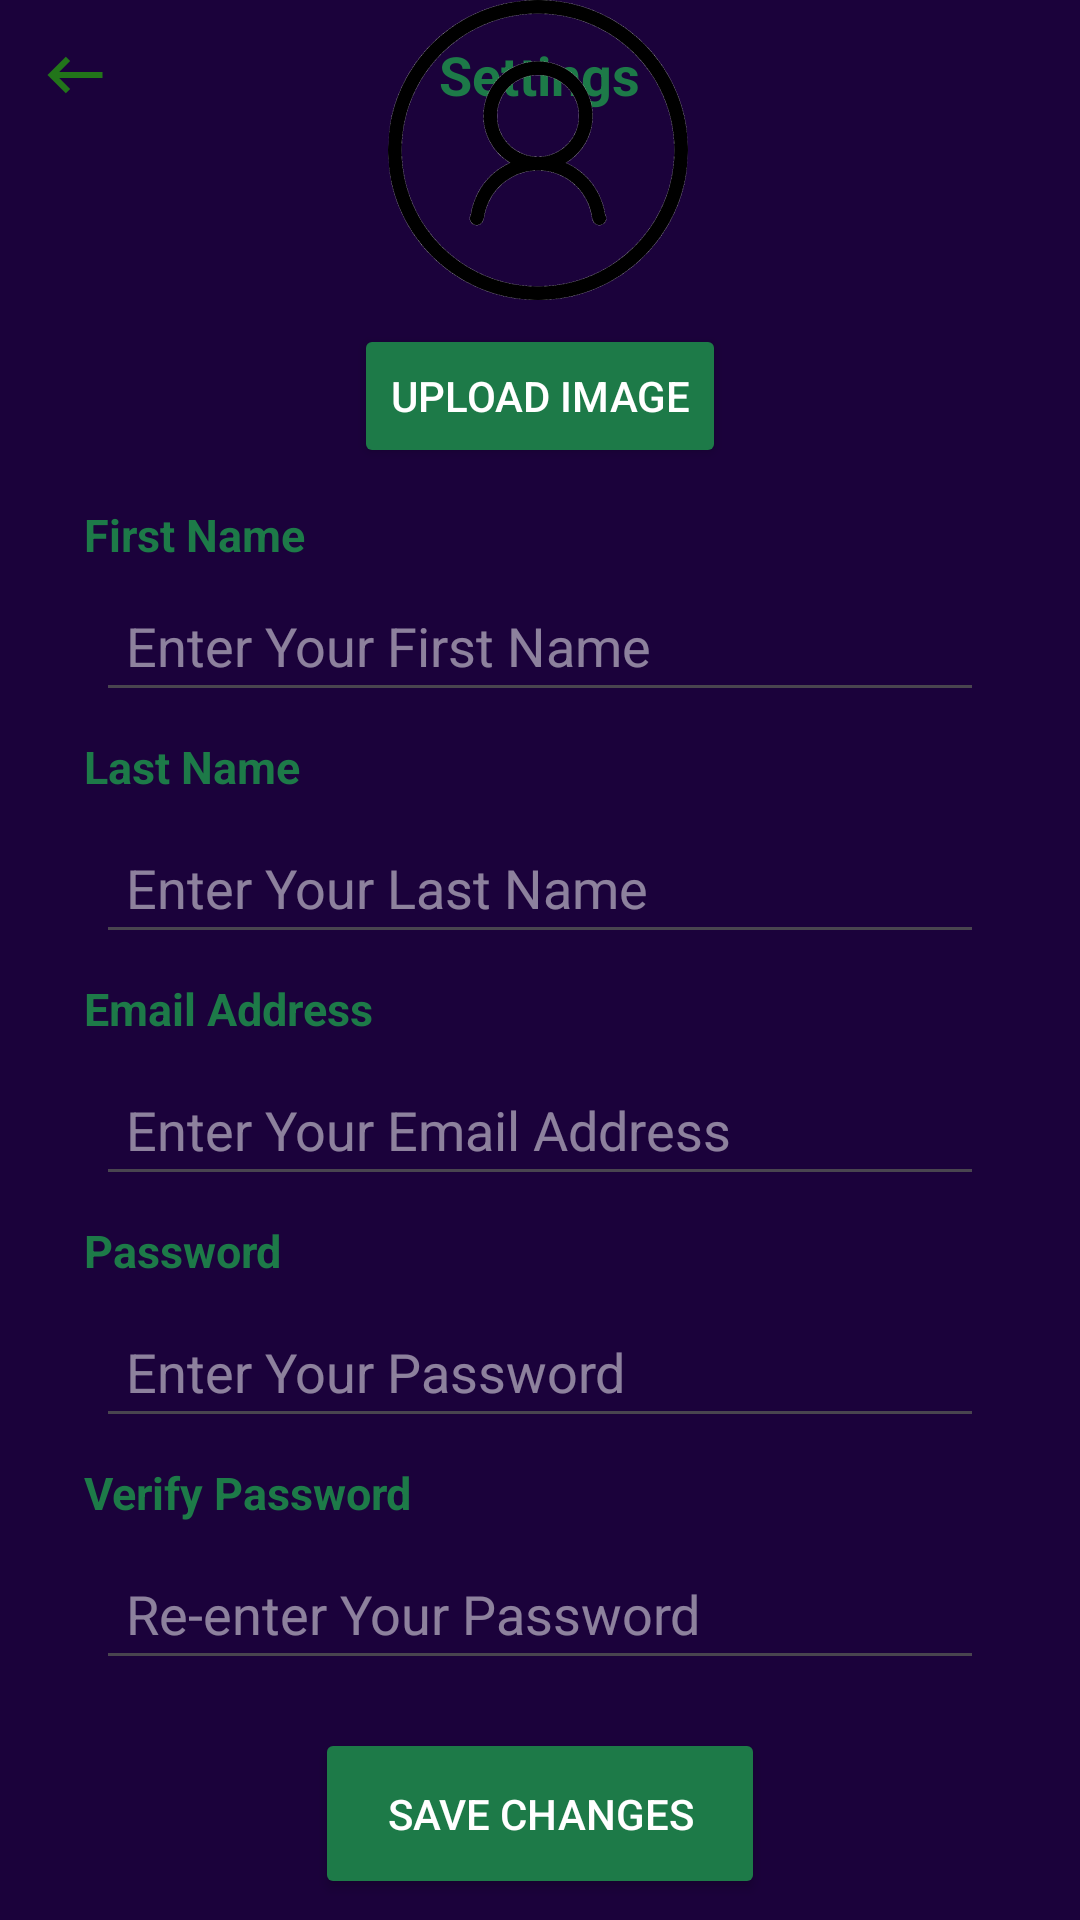

Layout XML and referenced resources for this Android screen:
<!-- AndroidManifest.xml: application theme Theme.TeachAssist -->
<!-- res/layout/fragment_edit_profile.xml -->
<?xml version="1.0" encoding="utf-8"?>
<androidx.constraintlayout.widget.ConstraintLayout
    xmlns:android="http://schemas.android.com/apk/res/android"
    xmlns:app="http://schemas.android.com/apk/res-auto"
    xmlns:tools="http://schemas.android.com/tools"
    android:layout_width="match_parent"
    android:layout_height="match_parent"
    android:background="@color/primary"
    tools:context=".EditProfileFragment">

    <RelativeLayout
        android:layout_width="match_parent"
        android:layout_height="wrap_content">

        <ImageView
            android:layout_width="50dp"
            android:layout_height="50dp"
            android:src="@drawable/backbutton"
            android:id="@+id/backButton"
            android:padding="14dp"/>

        <TextView
            android:layout_width="wrap_content"
            android:layout_height="wrap_content"
            android:text="Settings"
            android:layout_centerInParent="true"
            android:textColor="@color/TeachAssistGreen"
            android:textSize="18sp"
            android:textStyle="bold" />

    </RelativeLayout>

    <ImageView
        android:id="@+id/profile_image"
        android:layout_width="100dp"
        android:layout_height="100dp"
        android:contentDescription="Profile Image"
        android:src="@drawable/file"
        app:layout_constraintEnd_toEndOf="parent"
        app:layout_constraintHorizontal_bias="0.498"
        app:layout_constraintStart_toStartOf="parent"
        tools:layout_editor_absoluteY="50dp" />

    <Button
        android:id="@+id/uploadImageButton"
        android:layout_width="wrap_content"
        android:layout_height="wrap_content"
        android:layout_marginTop="8dp"
        android:text="Upload Image"
        android:textColor="@android:color/white"
        android:backgroundTint="@color/TeachAssistGreen"
        app:layout_constraintEnd_toEndOf="parent"
        app:layout_constraintStart_toStartOf="parent"
        app:layout_constraintTop_toBottomOf="@id/profile_image" />

    
    <TextView
        android:id="@+id/firstname_label"
        android:layout_width="114dp"
        android:layout_height="17dp"
        android:layout_marginStart="28dp"
        android:layout_marginTop="12dp"
        android:text="First Name"
        android:textColor="@color/TeachAssistGreen"
        android:textSize="15sp"
        android:textStyle="bold"
        app:layout_constraintStart_toStartOf="parent"
        app:layout_constraintTop_toBottomOf="@id/uploadImageButton" />

    <EditText
        android:id="@+id/firstname"
        android:layout_width="0dp"
        android:layout_height="wrap_content"
        android:layout_marginTop="8dp"
        android:hint="Enter Your First Name"
        android:padding="10dp"
        android:textColorHint="#80FFFFFF"
        app:layout_constraintStart_toStartOf="parent"
        app:layout_constraintEnd_toEndOf="parent"
        app:layout_constraintTop_toBottomOf="@id/firstname_label"
        android:layout_marginStart="32dp"
        android:layout_marginEnd="32dp"/>



    
    <TextView
        android:id="@+id/lastname_label"
        android:layout_width="wrap_content"
        android:layout_height="wrap_content"
        android:layout_marginStart="28dp"
        android:layout_marginTop="8dp"
        android:text="Last Name"
        android:textStyle="bold"
        android:textColor="@color/TeachAssistGreen"
        android:textSize="15sp"
        app:layout_constraintStart_toStartOf="parent"
        app:layout_constraintTop_toBottomOf="@id/firstname" />

    <EditText
        android:id="@+id/lastname"
        android:layout_width="0dp"
        android:layout_height="wrap_content"
        android:layout_marginTop="8dp"
        android:hint="Enter Your Last Name"
        android:padding="10dp"
        android:textColorHint="#80FFFFFF"
        app:layout_constraintStart_toStartOf="parent"
        app:layout_constraintEnd_toEndOf="parent"
        app:layout_constraintTop_toBottomOf="@id/lastname_label"
        android:layout_marginStart="32dp"
        android:layout_marginEnd="32dp" />

    
    <TextView
        android:id="@+id/email_label"
        android:layout_width="wrap_content"
        android:layout_height="wrap_content"
        android:layout_marginStart="28dp"
        android:layout_marginTop="8dp"
        android:text="Email Address"
        android:textStyle="bold"
        android:textColor="@color/TeachAssistGreen"
        android:textSize="15sp"
        app:layout_constraintStart_toStartOf="parent"
        app:layout_constraintTop_toBottomOf="@id/lastname" />

    <EditText
        android:id="@+id/email"
        android:layout_width="0dp"
        android:layout_height="wrap_content"
        android:layout_marginTop="8dp"
        android:hint="Enter Your Email Address"
        android:inputType="textEmailAddress"
        android:padding="10dp"
        android:textColorHint="#80FFFFFF"
        app:layout_constraintStart_toStartOf="parent"
        app:layout_constraintEnd_toEndOf="parent"
        app:layout_constraintTop_toBottomOf="@id/email_label"
        android:layout_marginStart="32dp"
        android:layout_marginEnd="32dp" />

    
    <TextView
        android:id="@+id/password_label"
        android:layout_width="wrap_content"
        android:layout_height="wrap_content"
        android:layout_marginStart="28dp"
        android:layout_marginTop="8dp"
        android:text="Password"
        android:textColor="@color/TeachAssistGreen"
        android:textStyle="bold"
        android:textSize="15sp"
        app:layout_constraintStart_toStartOf="parent"
        app:layout_constraintTop_toBottomOf="@id/email" />

    <EditText
        android:id="@+id/password"
        android:layout_width="0dp"
        android:layout_height="wrap_content"
        android:layout_marginTop="8dp"
        android:hint="Enter Your Password"
        android:inputType="textPassword"
        android:padding="10dp"
        android:textColorHint="#80FFFFFF"
        app:layout_constraintStart_toStartOf="parent"
        app:layout_constraintEnd_toEndOf="parent"
        app:layout_constraintTop_toBottomOf="@id/password_label"
        android:layout_marginStart="32dp"
        android:layout_marginEnd="32dp" />

    
    <TextView
        android:id="@+id/verify_password_label"
        android:layout_width="wrap_content"
        android:layout_height="wrap_content"
        android:layout_marginStart="28dp"
        android:layout_marginTop="8dp"
        android:text="Verify Password"
        android:textColor="@color/TeachAssistGreen"
        android:textSize="15sp"
        android:textStyle="bold"
        app:layout_constraintStart_toStartOf="parent"
        app:layout_constraintTop_toBottomOf="@id/password" />

    <EditText
        android:id="@+id/verify_password"
        android:layout_width="0dp"
        android:layout_height="wrap_content"
        android:layout_marginTop="8dp"
        android:hint="Re-enter Your Password"
        android:inputType="textPassword"
        android:padding="10dp"
        android:textColorHint="#80FFFFFF"
        app:layout_constraintStart_toStartOf="parent"
        app:layout_constraintEnd_toEndOf="parent"
        app:layout_constraintTop_toBottomOf="@id/verify_password_label"
        android:layout_marginStart="32dp"
        android:layout_marginEnd="32dp" />

    
    <Button
        android:id="@+id/save_button"
        android:layout_width="150dp"
        android:layout_height="57dp"
        android:layout_marginTop="16dp"
        android:layout_marginStart="32dp"
        android:layout_marginEnd="32dp"
        android:backgroundTint="@color/TeachAssistGreen"
        android:padding="12dp"
        android:text="Save Changes"
        android:textColor="@android:color/white"
        app:layout_constraintEnd_toEndOf="parent"
        app:layout_constraintStart_toStartOf="parent"
        app:layout_constraintTop_toBottomOf="@id/verify_password" />


</androidx.constraintlayout.widget.ConstraintLayout>
<!-- resources referenced by this layout -->
<resources>
  <color name="TeachAssistGreen">#1D7A48</color>
  <color name="primary">#1B023B</color>
  <!-- drawable backbutton (drawable-anydpi) -->
  <vector xmlns:android="http://schemas.android.com/apk/res/android"
      android:width="24dp"
      android:height="24dp"
      android:viewportWidth="24"
      android:viewportHeight="24"
      android:tint="#239111"
      android:alpha="0.8"
      android:autoMirrored="true">
    <group android:scaleX="1.1111112"
        android:scaleY="1.1111112"
        android:translateX="-1.3333334"
        android:translateY="-1.3333334">
      <path
          android:fillColor="@android:color/white"
          android:pathData="M21,11H6.83l3.58,-3.59L9,6l-6,6 6,6 1.41,-1.41L6.83,13H21z"/>
    </group>
  </vector>
  <!-- drawable file: png bitmap (drawable, 29441 bytes) -->
  <style name="Theme.TeachAssist" parent="Base.Theme.TeachAssist" />
  <style name="Base.Theme.TeachAssist" parent="Theme.Material3.DayNight.NoActionBar">
          
          
  
          <item name="colorPrimary">@color/purple_500</item>
          <item name="colorPrimaryVariant">@color/purple_700</item>
          <item name="colorOnPrimary">@color/white</item>
  
          <item name="colorSecondary">@color/teal_200</item>
          <item name="colorSecondaryVariant">@color/teal_700</item>
          <item name="colorOnSecondary">@color/black</item>
  
          <item name="android:statusBarColor" tools:targetApi="1">?attr/colorPrimaryVariant</item>
      </style>
  <color name="purple_500">#FF6200EE</color>
  <color name="purple_700">#FF3700B3</color>
  <color name="white">#FFFFFFFF</color>
  <color name="teal_200">FF03DAC5</color>
  <color name="teal_700">#FF018786</color>
  <color name="black">#FF000000</color>
</resources>
